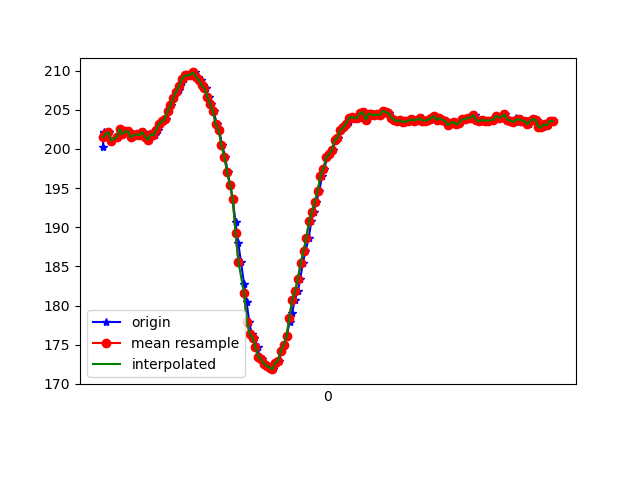

The table this chart was drawn from, first rows:
1617762211782, 457848455902337, 200.19531, -262.40234, -67.578125
1617762211787, 457848475222323, 202.1, -263, -69.43
1617762211789, 457848494359180, 202.1, -262.9, -69.34
1617762211804, 457848513251867, 201.9, -262.8, -69.73
1617762211823, 457848532388725, 202.1, -262.5, -68.75
1617762211842, 457848551403497, 201.1, -262.7, -68.75
1617762211891, 457848592363087, 201.5, -263.1, -69.63
1617762211904, 457848609332932, 202.5, -262.3, -69.63
1617762211926, 457848629721163, 201.9, -262.5, -69.82
1617762211949, 457848647972903, 202.2, -262.7, -69.63
1617762211969, 457848666926632, 202.2, -262.9, -69.34
1617762211985, 457848686155054, 201.5, -262.1, -68.46
1617762212001, 457848705322433, 201.7, -262.1, -69.34
1617762212015, 457848724306684, 201.9, -262.7, -69.63
1617762212036, 457848743351977, 201.9, -262.6, -68.95
1617762212054, 457848762275186, 201.8, -262.6, -70.02
1617762212072, 457848781351000, 202.1, -262.1, -69.04
1617762212094, 457848800548901, 201.6, -261.9, -69.34
1617762212110, 457848819411066, 201.2, -262.4, -69.14
1617762212129, 457848838486881, 201.9, -261.4, -68.36
1617762212148, 457848857532175, 201.8, -260.4, -68.07
1617762212170, 457848876546947, 202.4, -258.8, -67.38
1617762212188, 457848895622762, 203.2, -255.9, -66.21
1617762212207, 457848914576492, 203.5, -252.7, -65.33
1617762212225, 457848933865956, 203.8, -248.8, -64.06
1617762212246, 457848952941771, 204.9, -245.4, -60.06
1617762212265, 457848971987064, 205.6, -241.2, -57.13
1617762212281, 457848991032358, 206.5, -238.1, -54.1
1617762212301, 457849009986088, 207.3, -234.9, -51.27
1617762212320, 457849028970339, 207.5, -233.5, -47.46
1617762212339, 457849048046154, 208.5, -231.3, -43.16
1617762212359, 457849067274575, 208.9, -228.8, -39.55
1617762212378, 457849086228305, 209.4, -227.3, -35.94
1617762212396, 457849105670375, 209.4, -226.8, -30.47
1617762212416, 457849124654626, 209.5, -225.5, -26.46
1617762212434, 457849143669399, 209.8, -225.2, -24.41
1617762212455, 457849162745214, 209.2, -224.8, -21.39
1617762212474, 457849181790507, 208.8, -225.5, -21
1617762212492, 457849200713716, 208.1, -224.9, -20.41
1617762212510, 457849219881094, 207.7, -224.9, -19.04
1617762212530, 457849238895867, 206.6, -224.2, -18.16
1617762212548, 457849257971682, 205.8, -223.7, -16.41
1617762212567, 457849276986454, 204.8, -223.4, -16.02
1617762212587, 457849296214875, 203.1, -223.6, -14.36
1617762212605, 457849314924435, 202.4, -223.6, -13.77
1617762212624, 457849333908686, 200.5, -223.6, -12.4
1617762212647, 457849353045543, 199, -223.4, -9.18
1617762212663, 457849371999273, 197.1, -224.6, -5.957
1617762212682, 457849391075088, 195.4, -225.6, -1.855
1617762212700, 457849410089860, 193.6, -226.4, -0.7812
1617762212720, 457849429104633, 190.6, -225.9, -0.5859
1617762212739, 457849448180447, 188, -225.9, -3.027
1617762212758, 457849467225741, 185.5, -224.9, -5.762
1617762212780, 457849486240513, 182.7, -224.7, -10.94
1617762212798, 457849505316328, 180.5, -224.2, -16.21
1617762212816, 457849524392143, 177.9, -224.9, -22.36
1617762212834, 457849543437437, 176.4, -225.5, -27.25
1617762212853, 457849562421688, 175.9, -225.9, -30.18
1617762212876, 457849581528024, 174.7, -226.8, -32.42
1617762212890, 457849600573318, 173.4, -227.6, -32.81
1617762212910, 457849619557569, 173.1, -227.9, -34.57
... 107 more rows
